Run: headless pygame with SDL's dummy video driver; simulated clock (each Clock.tick advances the game by its frame time, no real sleeping); random seed 0; keys injected as events and as key.get_pressed() state; no mouse input.
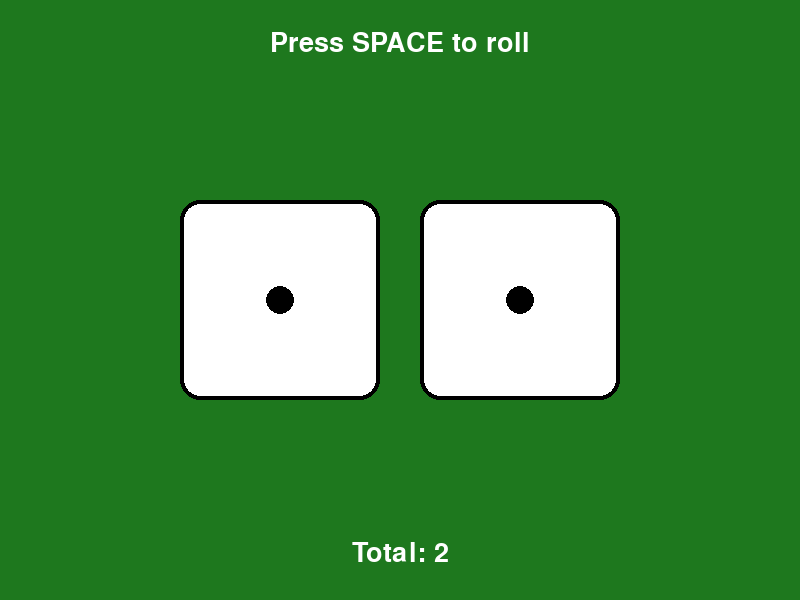
Frame 1 of 4 · flips 1–60 · no input
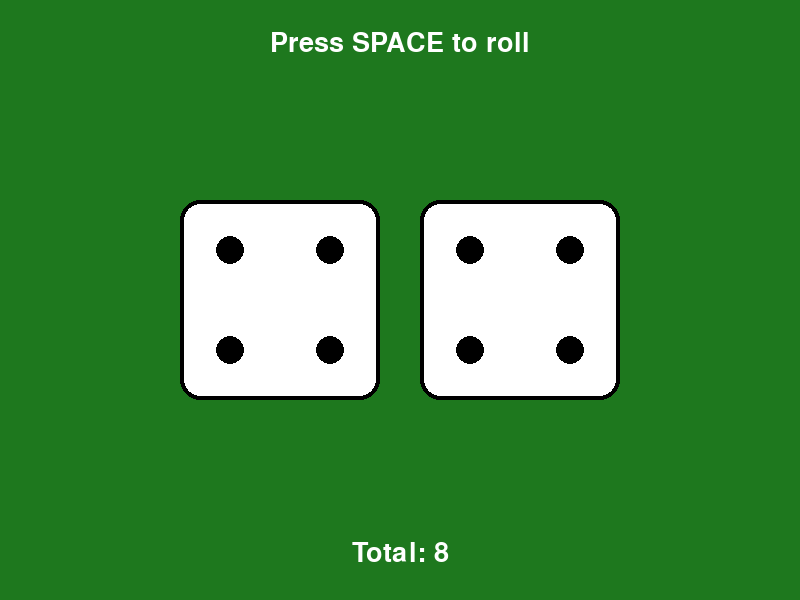
Frame 2 of 4 · flips 61–180 · tapped SPACE, RETURN · held RIGHT (→), D
Frame 3 of 4 · flips 181–300 · held DOWN (↓), S · screen unchanged from frame 2, image omitted
Frame 4 of 4 · flips 301–420 · held LEFT (←), A, UP (↑), W · screen unchanged from frame 3, image omitted

The pygame program that drew these frames:

import pygame
import random

pygame.init()

WIDTH, HEIGHT = 800, 600
screen = pygame.display.set_mode((WIDTH, HEIGHT))
pygame.display.set_caption("Dice Simulator")

WHITE = (255, 255, 255)
BLACK = (0, 0, 0)
GREEN = (30, 120, 30)

dice_values = [1, 1]
dice_size = 200
font = pygame.font.SysFont(None, 40)

PIP_POSITIONS = {
    1: [(0.5, 0.5)],
    2: [(0.25, 0.25), (0.75, 0.75)],
    3: [(0.25, 0.25), (0.5, 0.5), (0.75, 0.75)],
    4: [(0.25, 0.25), (0.75, 0.25), (0.25, 0.75), (0.75, 0.75)],
    5: [(0.25, 0.25), (0.75, 0.25), (0.5, 0.5), (0.25, 0.75), (0.75, 0.75)],
    6: [(0.25, 0.25), (0.75, 0.25), (0.25, 0.5), (0.75, 0.5), (0.25, 0.75), (0.75, 0.75)],
}

def draw_die(value, x, y):
    pygame.draw.rect(screen, WHITE, (x, y, dice_size, dice_size), border_radius=20)
    pygame.draw.rect(screen, BLACK, (x, y, dice_size, dice_size), 4, border_radius=20)
    for (px, py) in PIP_POSITIONS[value]:
        cx = int(x + px * dice_size)
        cy = int(y + py * dice_size)
        pygame.draw.circle(screen, BLACK, (cx, cy), 14)

running = True
clock = pygame.time.Clock()

while running:
    screen.fill(GREEN)

    for event in pygame.event.get():
        if event.type == pygame.QUIT:
            running = False
        if event.type == pygame.KEYDOWN and event.key == pygame.K_SPACE:
            dice_values = [random.randint(1, 6), random.randint(1, 6)]

    gap = 40
    total_width = dice_size * 2 + gap
    start_x = (WIDTH - total_width) // 2
    die_y = (HEIGHT - dice_size) // 2

    draw_die(dice_values[0], start_x, die_y)
    draw_die(dice_values[1], start_x + dice_size + gap, die_y)

    hint = font.render("Press SPACE to roll", True, WHITE)
    screen.blit(hint, (WIDTH // 2 - hint.get_width() // 2, 30))

    total = font.render(f"Total: {sum(dice_values)}", True, WHITE)
    screen.blit(total, (WIDTH // 2 - total.get_width() // 2, HEIGHT - 60))

    pygame.display.flip()
    clock.tick(60)

pygame.quit()
